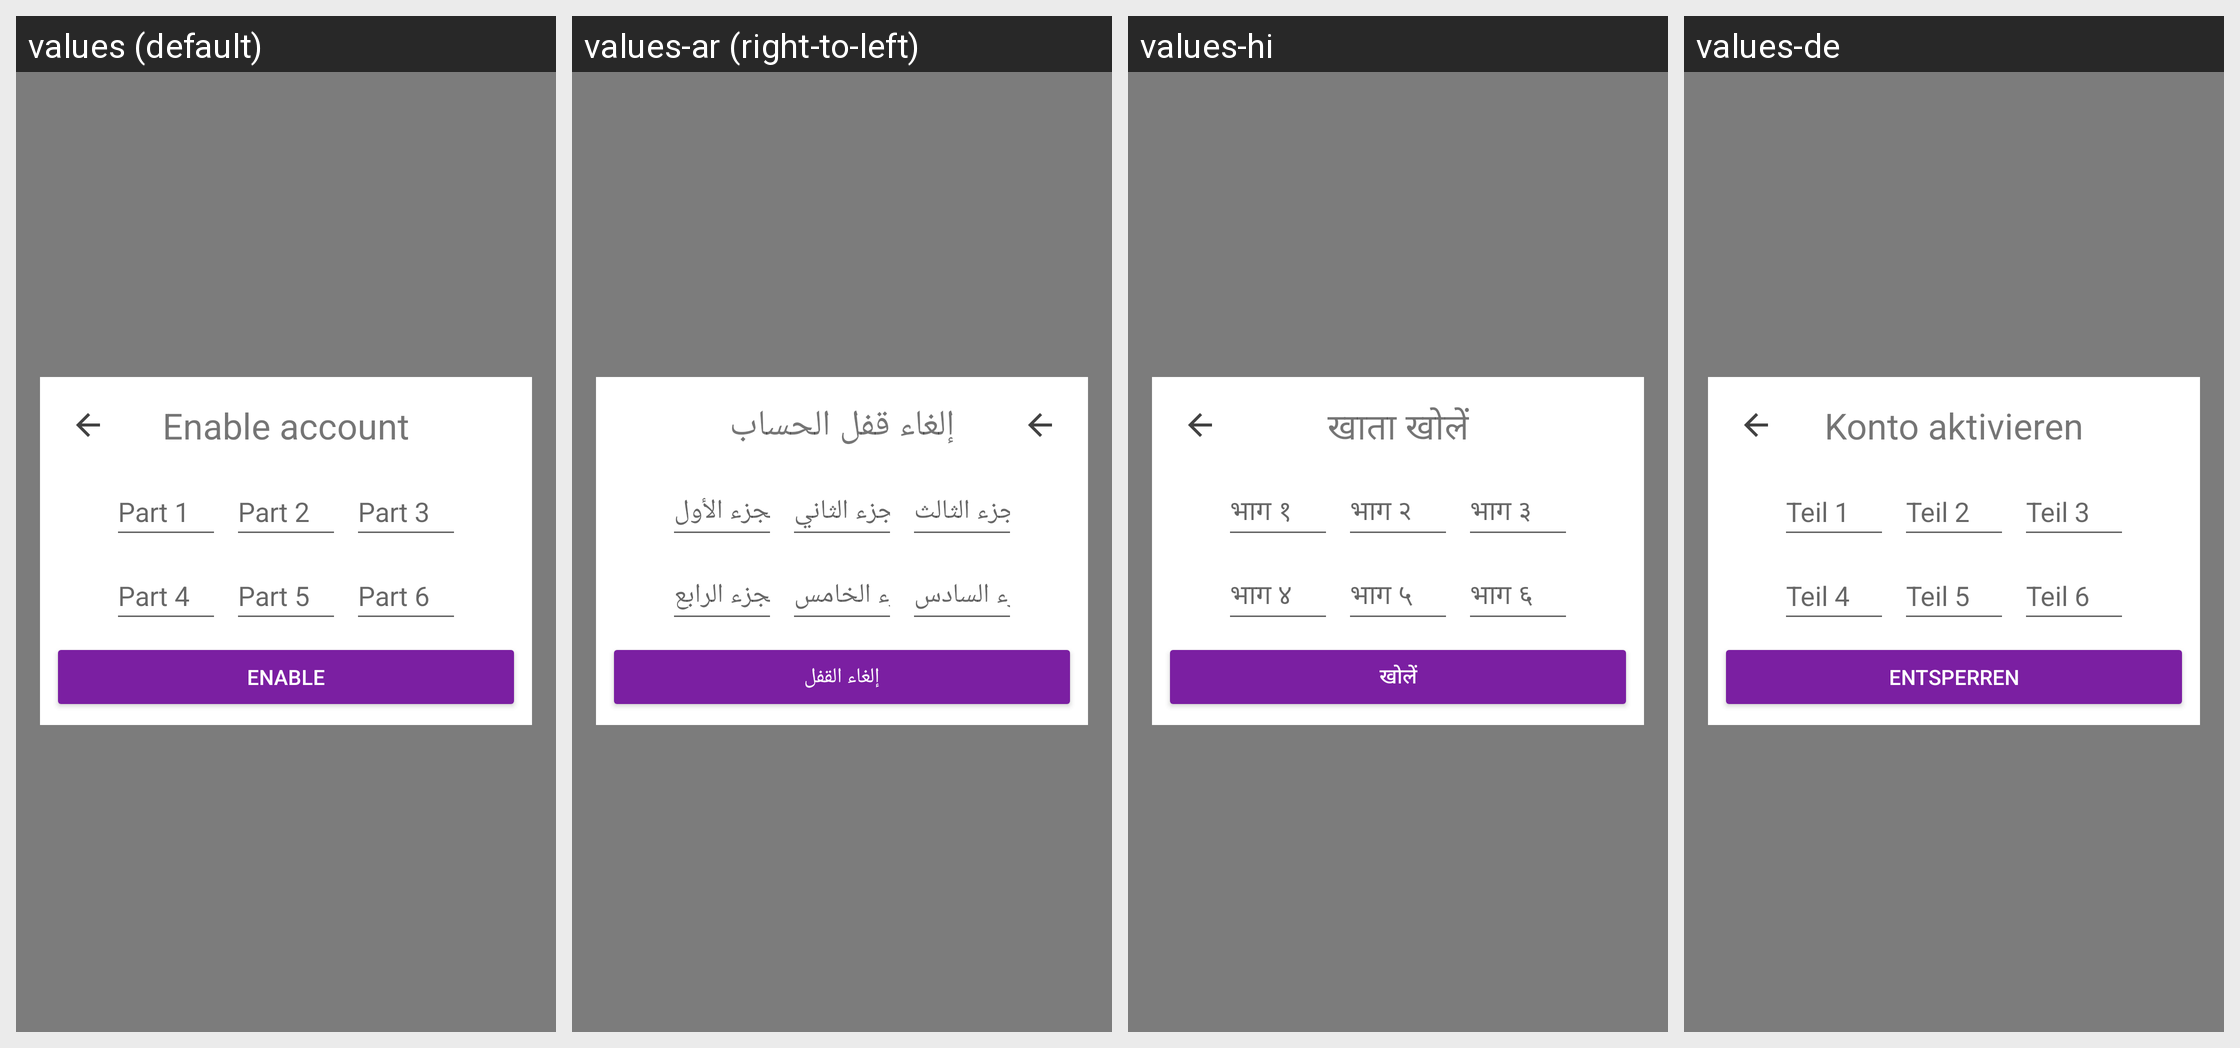

Strings drawn on this Android screen and how each of the app's shown locales translates them:
Android screen res/layout/fragment_enable_account.xml rendered under 4 locales, left to right: values (default), values-ar (right-to-left), values-hi, values-de. Device: Nexus 5 (rendered at 1080×1920; each locale shown at half size, 540×960, under a caption strip naming it); theme AppTheme.
Other locales in the repository, not shown: values-ca, values-cs, values-es, values-fi, values-fr, values-he, values-hu, values-id, values-it, values-ja, values-ko, values-nl, values-no, values-pl, values-pt, values-ru, values-sl, values-sv, values-zh.
Strings drawn on this screen, with the default value and each locale's value (text and hints the layout hard-codes, and strings that could not be matched under every locale, appear in the picture but are not listed):

reset_password_rescuecode_1
  values: Part 1
  values-ar: الجزء الأول
  values-hi: भाग १
  values-de: Teil 1

reset_password_rescuecode_2
  values: Part 2
  values-ar: الجزء الثاني
  values-hi: भाग २
  values-de: Teil 2

reset_password_rescuecode_3
  values: Part 3
  values-ar: الجزء الثالث
  values-hi: भाग ३
  values-de: Teil 3

reset_password_rescuecode_4
  values: Part 4
  values-ar: الجزء الرابع
  values-hi: भाग ४
  values-de: Teil 4

reset_password_rescuecode_5
  values: Part 5
  values-ar: الجزء الخامس
  values-hi: भाग ५
  values-de: Teil 5

reset_password_rescuecode_6
  values: Part 6
  values-ar: الجزء السادس
  values-hi: भाग ६
  values-de: Teil 6

button_enable_account_enable
  values: Enable
  values-ar: إلغاء القفل
  values-hi: खोलें
  values-de: Entsperren

enable_account_title
  values: Enable account
  values-ar: إلغاء قفل الحساب
  values-hi: खाता खोलें
  values-de: Konto aktivieren
